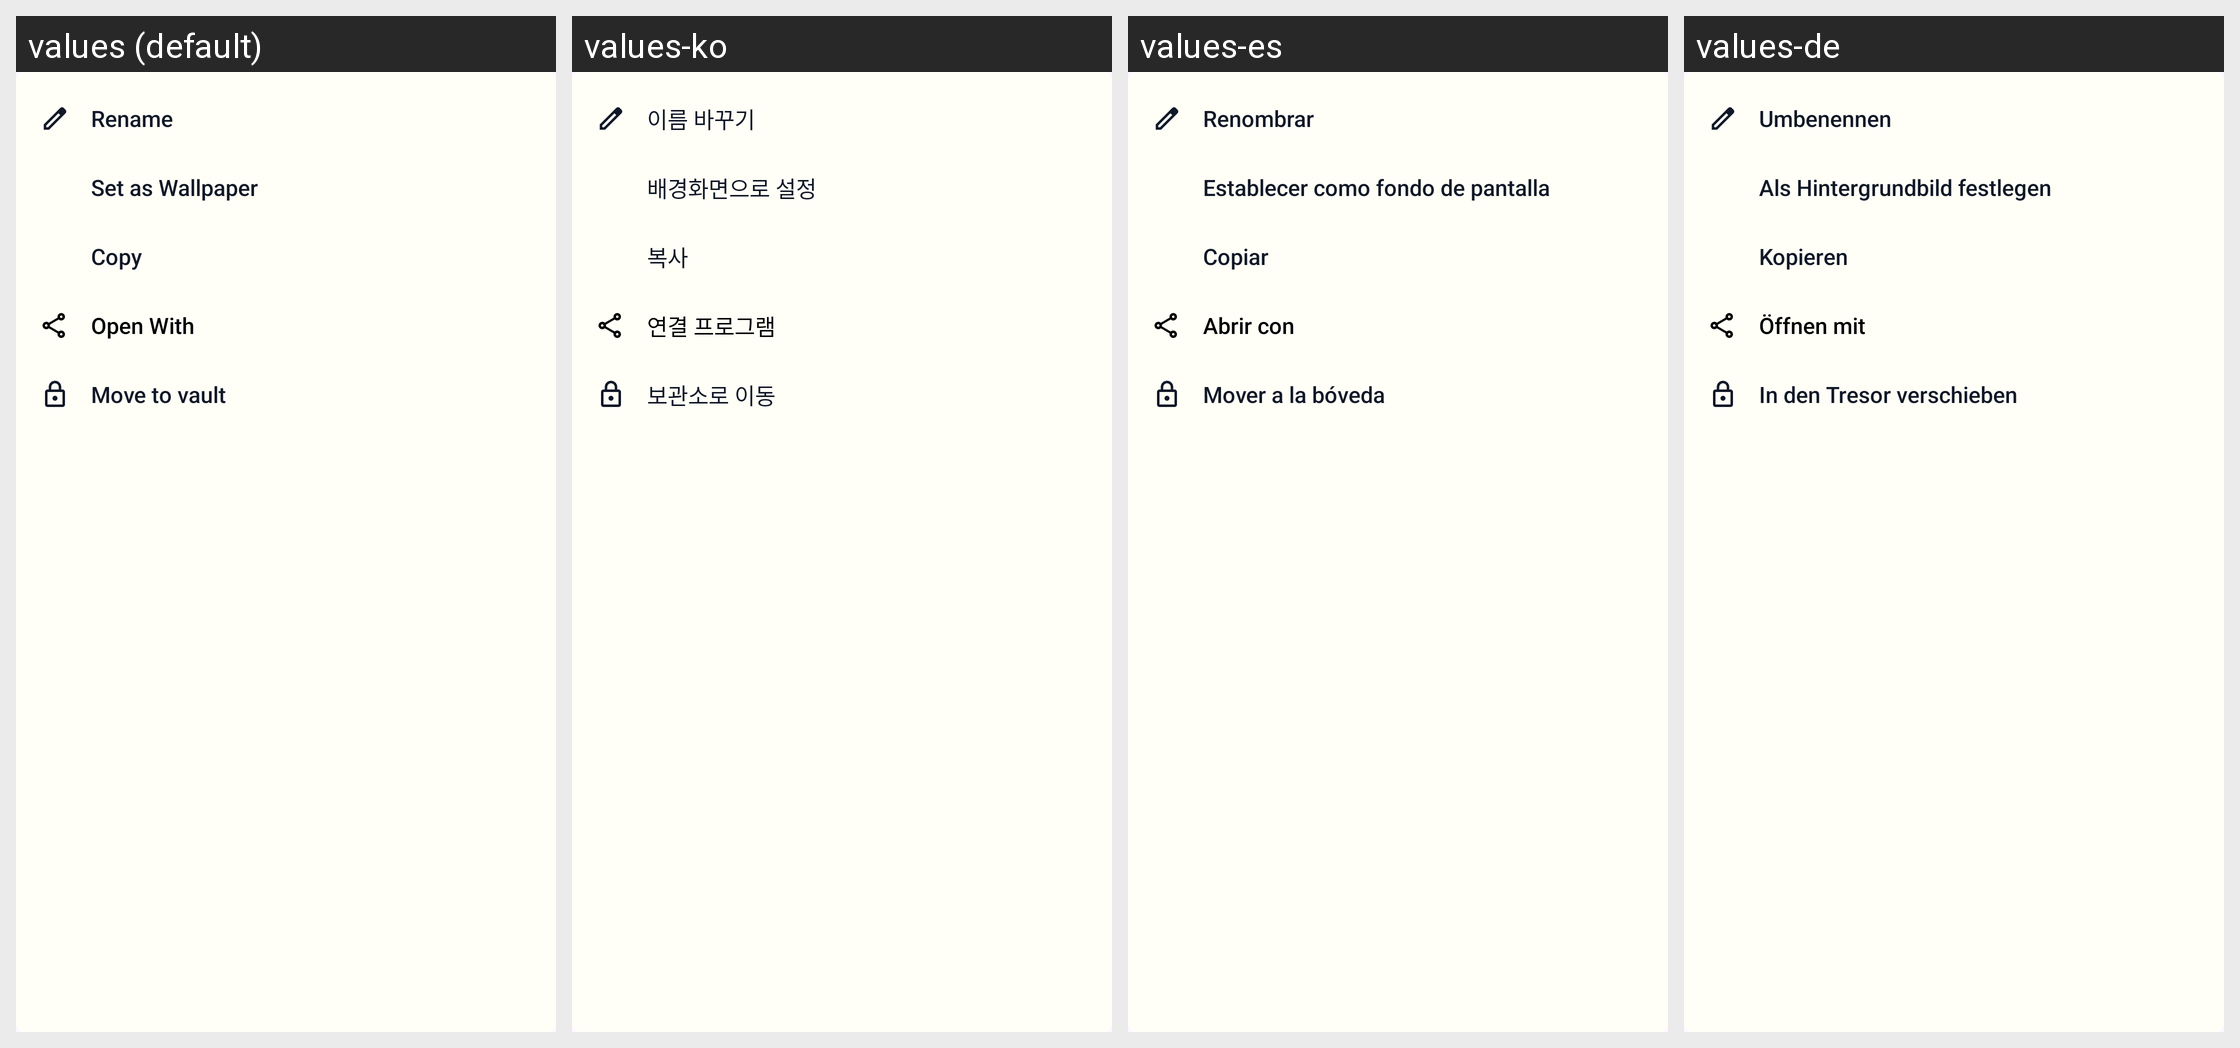

Locale-by-locale string values for the Android screen shown in this grid:
Android screen res/layout/dialog_detail_more_menu.xml rendered under 4 locales, left to right: values (default), values-ko, values-es, values-de. Device: Nexus 5 (rendered at 1080×1920; each locale shown at half size, 540×960, under a caption strip naming it); theme Theme.GalleryApp.
Other locales in the repository, not shown: values-fa, values-fr, values-hi, values-it, values-ja, values-ms, values-pt, values-ru, values-ur.
Strings drawn on this screen, with the default value and each locale's value (text and hints the layout hard-codes, and strings that could not be matched under every locale, appear in the picture but are not listed):

rename
  values: Rename
  values-ko: 이름 바꾸기
  values-es: Renombrar
  values-de: Umbenennen

set_as_wallpaper
  values: Set as Wallpaper
  values-ko: 배경화면으로 설정
  values-es: Establecer como fondo de pantalla
  values-de: Als Hintergrundbild festlegen

copy
  values: Copy
  values-ko: 복사
  values-es: Copiar
  values-de: Kopieren

open_with
  values: Open With
  values-ko: 연결 프로그램
  values-es: Abrir con
  values-de: Öffnen mit

move_to_vault
  values: Move to vault
  values-ko: 보관소로 이동
  values-es: Mover a la bóveda
  values-de: In den Tresor verschieben
